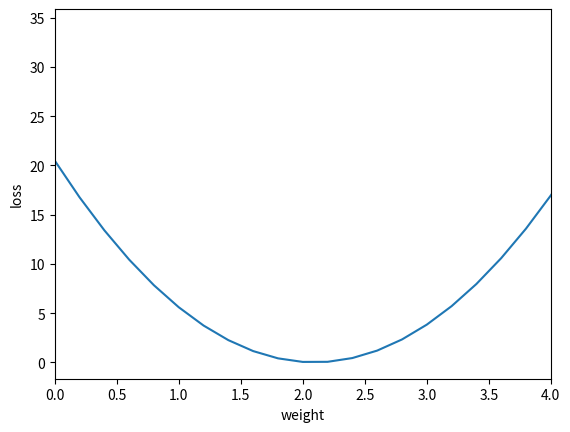

Source code (Python):
import numpy as np
import matplotlib.pyplot as plt
from matplotlib.animation import FuncAnimation

np.random.seed(220102)

input = np.array([[1.],
                  [2.],
                  [3.]])

target = np.array([[3.],
                   [5.],
                   [7.]])

W = np.random.randn(1, 1) # Correct value = 2
B = np.random.randn(1, 1) # Correct value = 1

learning_rate = 0.001

# 예상 값, W, B를 입력으로 받아 예측값(pred)와 오차(loss)를 반환한다. 
def linear_forward(X, Y, W, B): #Y: Original 값
    XW = np.dot(X, W)
    pred = XW + B # 예측값
    loss = np.mean(np.power(Y - pred, 2)) # (예측 값과 Original 값과의 차의 제곱에 대한 평균)
    return pred, loss

# 오차(loss) 함수에 대한 도함수(W에 대한 편미분, B에 대한 편미분)들을 반환한다.
def loss_gradient(X, Y, W, B):
    XWB = np.dot(X, W) + B # X x W + B

    # ∂L(g(X, W, B)) / ∂g(X, W, B)
    dL_dg = 2 * (XWB - Y) # ..? sum은 어디 간 것일까 ?

    # ∂g(X, W, B) / ∂W 
    dg_dW = np.transpose(X, (1, 0)) # 전치행렬 ?

    # ∂L(g(X, W, B)) / ∂W
    dL_dW = np.dot(dg_dW, dL_dg)

    # ∂L(g(X, W, B)) / dB
    dL_dB = np.sum(dL_dg, axis = 0)

    return dL_dW, dL_dB

pred, loss = linear_forward(input, target, W, B)

print('random W: ', W)
print('random B: ', B)
print('pred    : ', pred)
print('loss    : ', loss)


dL_dW, dL_dB = loss_gradient(input, target, W, B )
print('before weight :', W)
print('before bias   :', B)

train_W = []
for i in range(100): 
    dL_dW, dL_dB = loss_gradient(input, target, W, B )
    W = W + -1 * learning_rate * dL_dW
    B = B + -1 * learning_rate * dL_dB
    train_W.append(W)

print('after weight :', W)
print('after bias   :', B)

pred, loss = linear_forward(input, target, W, B)
print('pred    : ', pred)
print('loss    : ', loss)


# Checking linear regression with graph !
# The W near '2' has almost minimum loss

weights = np.arange(0, 5, 0.2)
loss_array = []

for weight in weights:
    _, loss = linear_forward(input, target, weight, B)
    loss_array.append(loss)

fig = plt.figure()
ax = plt.axes(xlim=(-0, 4))
ax.plot(weights, loss_array)
ax.set_xlabel('weight')
ax.set_ylabel('loss')
#plt.show()

redDot, = plt.plot([], [], 'ro')

def animate(frame):
    _, loss = linear_forward(input, target, frame, B)
    redDot.set_data(frame, loss)
    return redDot

ani = FuncAnimation(fig, animate, frames=train_W)

plt.show()